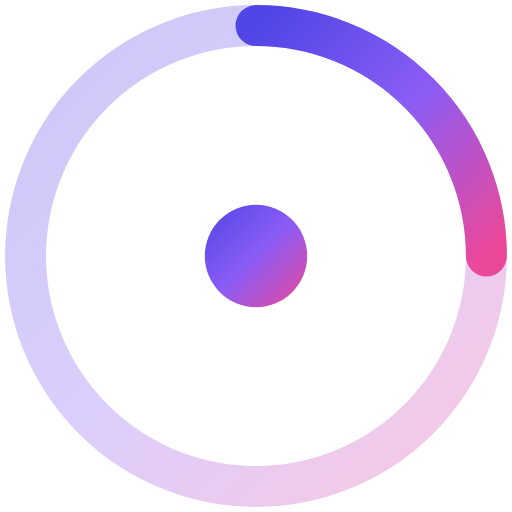
t = 0.00 s
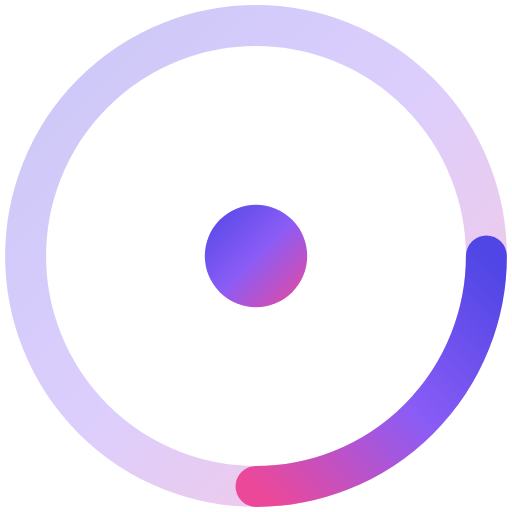
t = 0.25 s
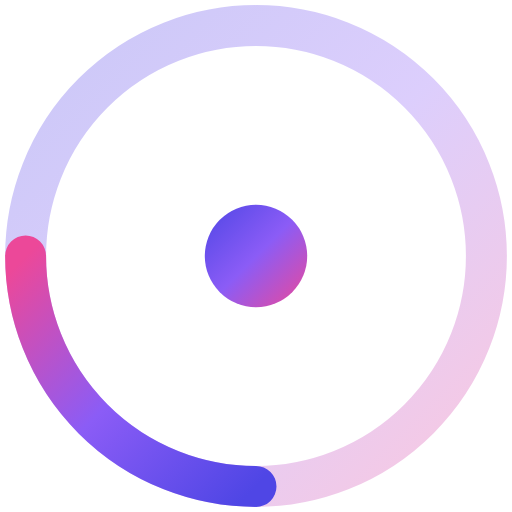
t = 0.50 s
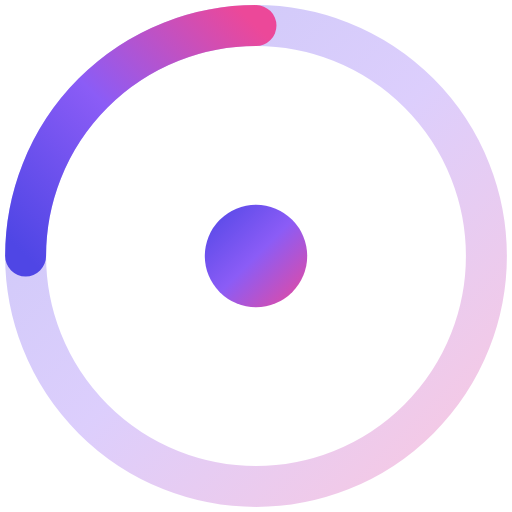
t = 0.75 s

The animated SVG that drew these frames (rendered in a browser with its animation timeline set to each time). Animation: 1 SMIL element (animateTransform=1); one cycle of 1.00 s, repeats indefinitely.

<?xml version="1.0" encoding="UTF-8"?>
<svg width="100px" height="100px" viewBox="0 0 100 100" version="1.1" xmlns="http://www.w3.org/2000/svg">
    <title>Loading Spinner</title>
    <defs>
        <linearGradient x1="0%" y1="0%" x2="100%" y2="100%" id="spinnerGradient">
            <stop stop-color="#4F46E5" offset="0%"></stop>
            <stop stop-color="#8B5CF6" offset="50%"></stop>
            <stop stop-color="#EC4899" offset="100%"></stop>
        </linearGradient>
    </defs>
    <g stroke="none" stroke-width="1" fill="none" fill-rule="evenodd">
        <!-- Outer Circle -->
        <circle cx="50" cy="50" r="45" stroke="url(#spinnerGradient)" stroke-width="8" opacity="0.3"></circle>
        
        <!-- Spinner Arc -->
        <path d="M50,5 A45,45 0 0,1 95,50" stroke="url(#spinnerGradient)" stroke-width="8" stroke-linecap="round">
            <animateTransform 
                attributeName="transform" 
                type="rotate"
                from="0 50 50"
                to="360 50 50" 
                dur="1s" 
                repeatCount="indefinite" />
        </path>
        
        <!-- Inner Circle -->
        <circle cx="50" cy="50" r="10" fill="url(#spinnerGradient)"></circle>
    </g>
</svg>
